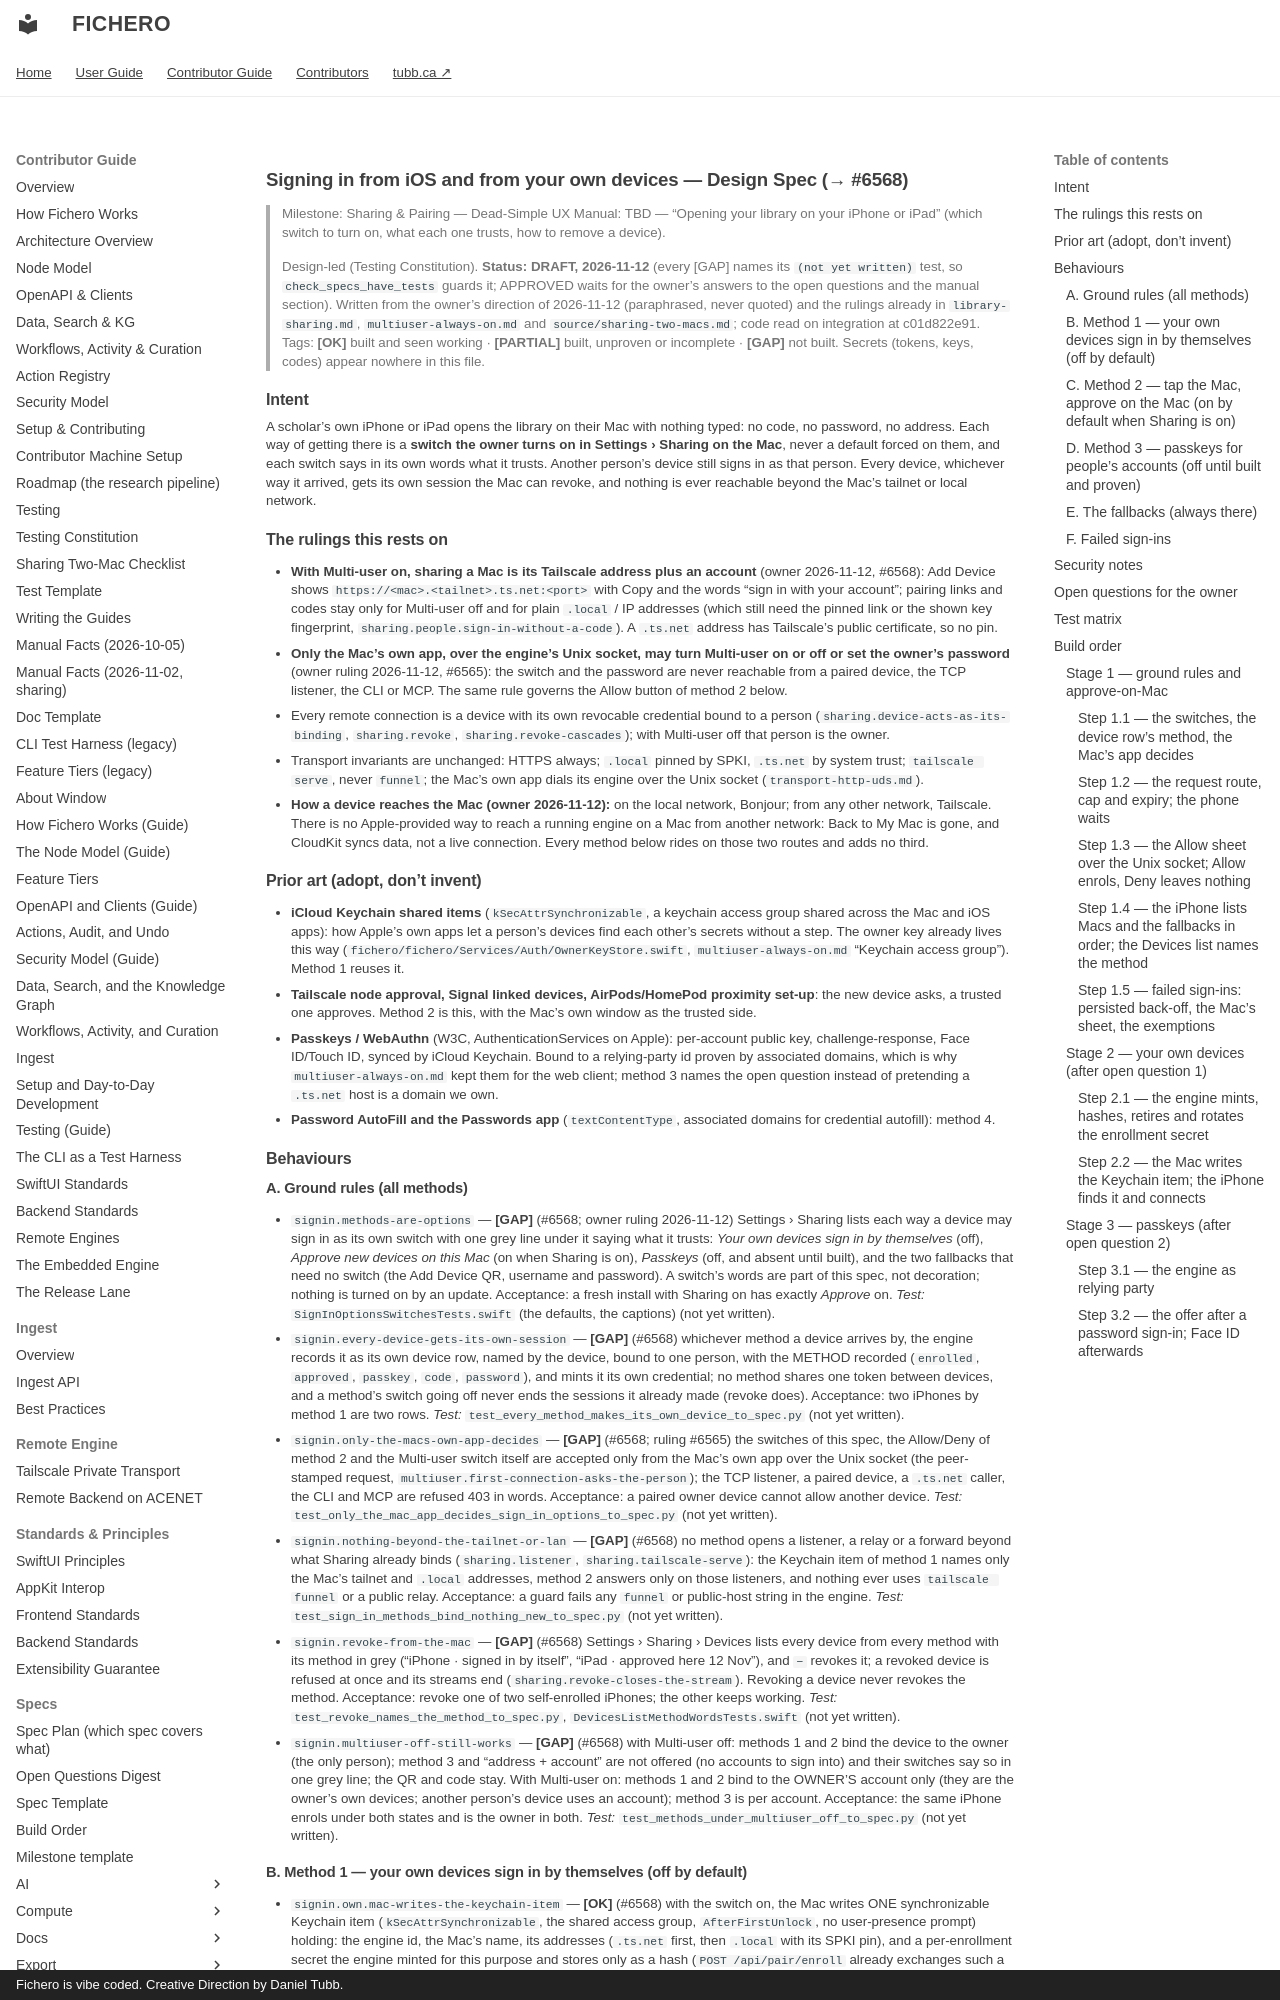

repository: dtubb/fichero · page: contributor_manual/specs/transport/ios-sign-in/index.html · generator: mkdocs · copyright: Fichero is vibe coded. Creative Direction by Daniel Tubb.

# Signing in from iOS and from your own devices — Design Spec (→ #6568)

> Milestone: Sharing & Pairing — Dead-Simple UX
> Manual: TBD — "Opening your library on your iPhone or iPad" (which switch to turn on, what each one trusts, how to remove a device).
>
> Design-led (Testing Constitution). **Status: DRAFT, 2026-11-12** (every [GAP] names its `(not yet written)` test, so
> `check_specs_have_tests` guards it; APPROVED waits for the owner's answers to the open questions and the manual section).
> Written from the owner's direction of 2026-11-12 (paraphrased, never quoted) and the rulings already in
> `library-sharing.md`, `multiuser-always-on.md` and `source/sharing-two-macs.md`; code read on integration at c01d822e91.
> Tags: **[OK]** built and seen working · **[PARTIAL]** built, unproven or incomplete · **[GAP]** not built.
> Secrets (tokens, keys, codes) appear nowhere in this file.

## Intent

A scholar's own iPhone or iPad opens the library on their Mac with nothing typed: no code, no password, no address. Each way
of getting there is a **switch the owner turns on in Settings › Sharing on the Mac**, never a default forced on them, and each
switch says in its own words what it trusts. Another person's device still signs in as that person. Every device, whichever
way it arrived, gets its own session the Mac can revoke, and nothing is ever reachable beyond the Mac's tailnet or local network.

## The rulings this rests on

- **With Multi-user on, sharing a Mac is its Tailscale address plus an account** (owner 2026-11-12, #6568): Add Device shows
  `https://<mac>.<tailnet>.ts.net:<port>` with Copy and the words "sign in with your account"; pairing links and codes stay only
  for Multi-user off and for plain `.local` / IP addresses (which still need the pinned link or the shown key fingerprint,
  `sharing.people.sign-in-without-a-code`). A `.ts.net` address has Tailscale's public certificate, so no pin.
- **Only the Mac's own app, over the engine's Unix socket, may turn Multi-user on or off or set the owner's password**
  (owner ruling 2026-11-12, #6565): the switch and the password are never reachable from a paired device, the TCP listener,
  the CLI or MCP. The same rule governs the Allow button of method 2 below.
- Every remote connection is a device with its own revocable credential bound to a person (`sharing.device-acts-as-its-binding`,
  `sharing.revoke`, `sharing.revoke-cascades`); with Multi-user off that person is the owner.
- Transport invariants are unchanged: HTTPS always; `.local` pinned by SPKI, `.ts.net` by system trust; `tailscale serve`, never
  `funnel`; the Mac's own app dials its engine over the Unix socket (`transport-http-uds.md`).
- **How a device reaches the Mac (owner 2026-11-12):** on the local network, Bonjour; from any other network, Tailscale.
  There is no Apple-provided way to reach a running engine on a Mac from another network: Back to My Mac is gone, and
  CloudKit syncs data, not a live connection. Every method below rides on those two routes and adds no third.

## Prior art (adopt, don't invent)

- **iCloud Keychain shared items** (`kSecAttrSynchronizable`, a keychain access group shared across the Mac and iOS apps): how
  Apple's own apps let a person's devices find each other's secrets without a step. The owner key already lives this way
  (`fichero/fichero/Services/Auth/OwnerKeyStore.swift`, `multiuser-always-on.md` "Keychain access group"). Method 1 reuses it.
- **Tailscale node approval, Signal linked devices, AirPods/HomePod proximity set-up**: the new device asks, a trusted one
  approves. Method 2 is this, with the Mac's own window as the trusted side.
- **Passkeys / WebAuthn** (W3C, AuthenticationServices on Apple): per-account public key, challenge-response, Face ID/Touch ID,
  synced by iCloud Keychain. Bound to a relying-party id proven by associated domains, which is why `multiuser-always-on.md`
  kept them for the web client; method 3 names the open question instead of pretending a `.ts.net` host is a domain we own.
- **Password AutoFill and the Passwords app** (`textContentType`, associated domains for credential autofill): method 4.

## Behaviours
